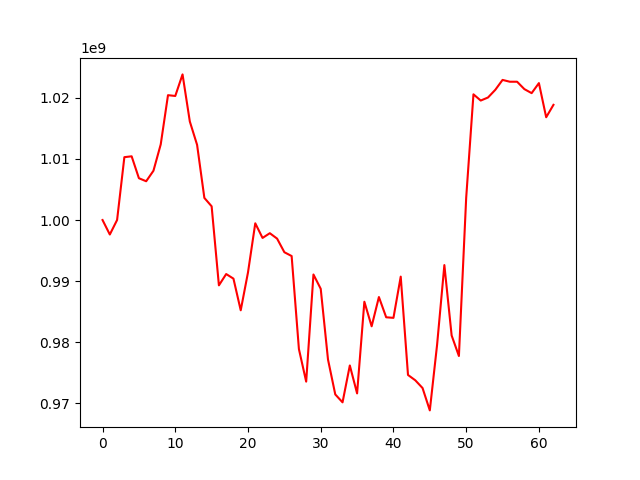

Source data for this figure (header and first rows):
, 0
0, 1000000000
1, 997628852
2, 1000007977
3, 1010295980
4, 1010436991
5, 1006847607
6, 1006350969
7, 1008072462
8, 1012389158
9, 1020450063
10, 1020318514
11, 1023852695
12, 1016140540
13, 1012313231
14, 1003621716
15, 1002247061
16, 989300635
17, 991151873
18, 990400582
19, 985213904
20, 991425357
21, 999464331
22, 997067048
23, 997841686
24, 996956354
25, 994726110
26, 994102114
27, 978866554
28, 973534295
29, 991080691
30, 988733487
31, 977150934
32, 971434584
33, 970138912
34, 976178899
35, 971605563
36, 986619020
37, 982594380
38, 987386559
39, 984071163
40, 983977489
41, 990729386
42, 974624486
43, 973752334
44, 972483545
45, 968819363
46, 979572213
47, 992622369
48, 981091308
49, 977727378
50, 1003635007
51, 1020590143
52, 1019569571
53, 1020068971
54, 1021321115
55, 1022949335
56, 1022652203
57, 1022652203
58, 1021442831
59, 1020782660
... 3 more rows
